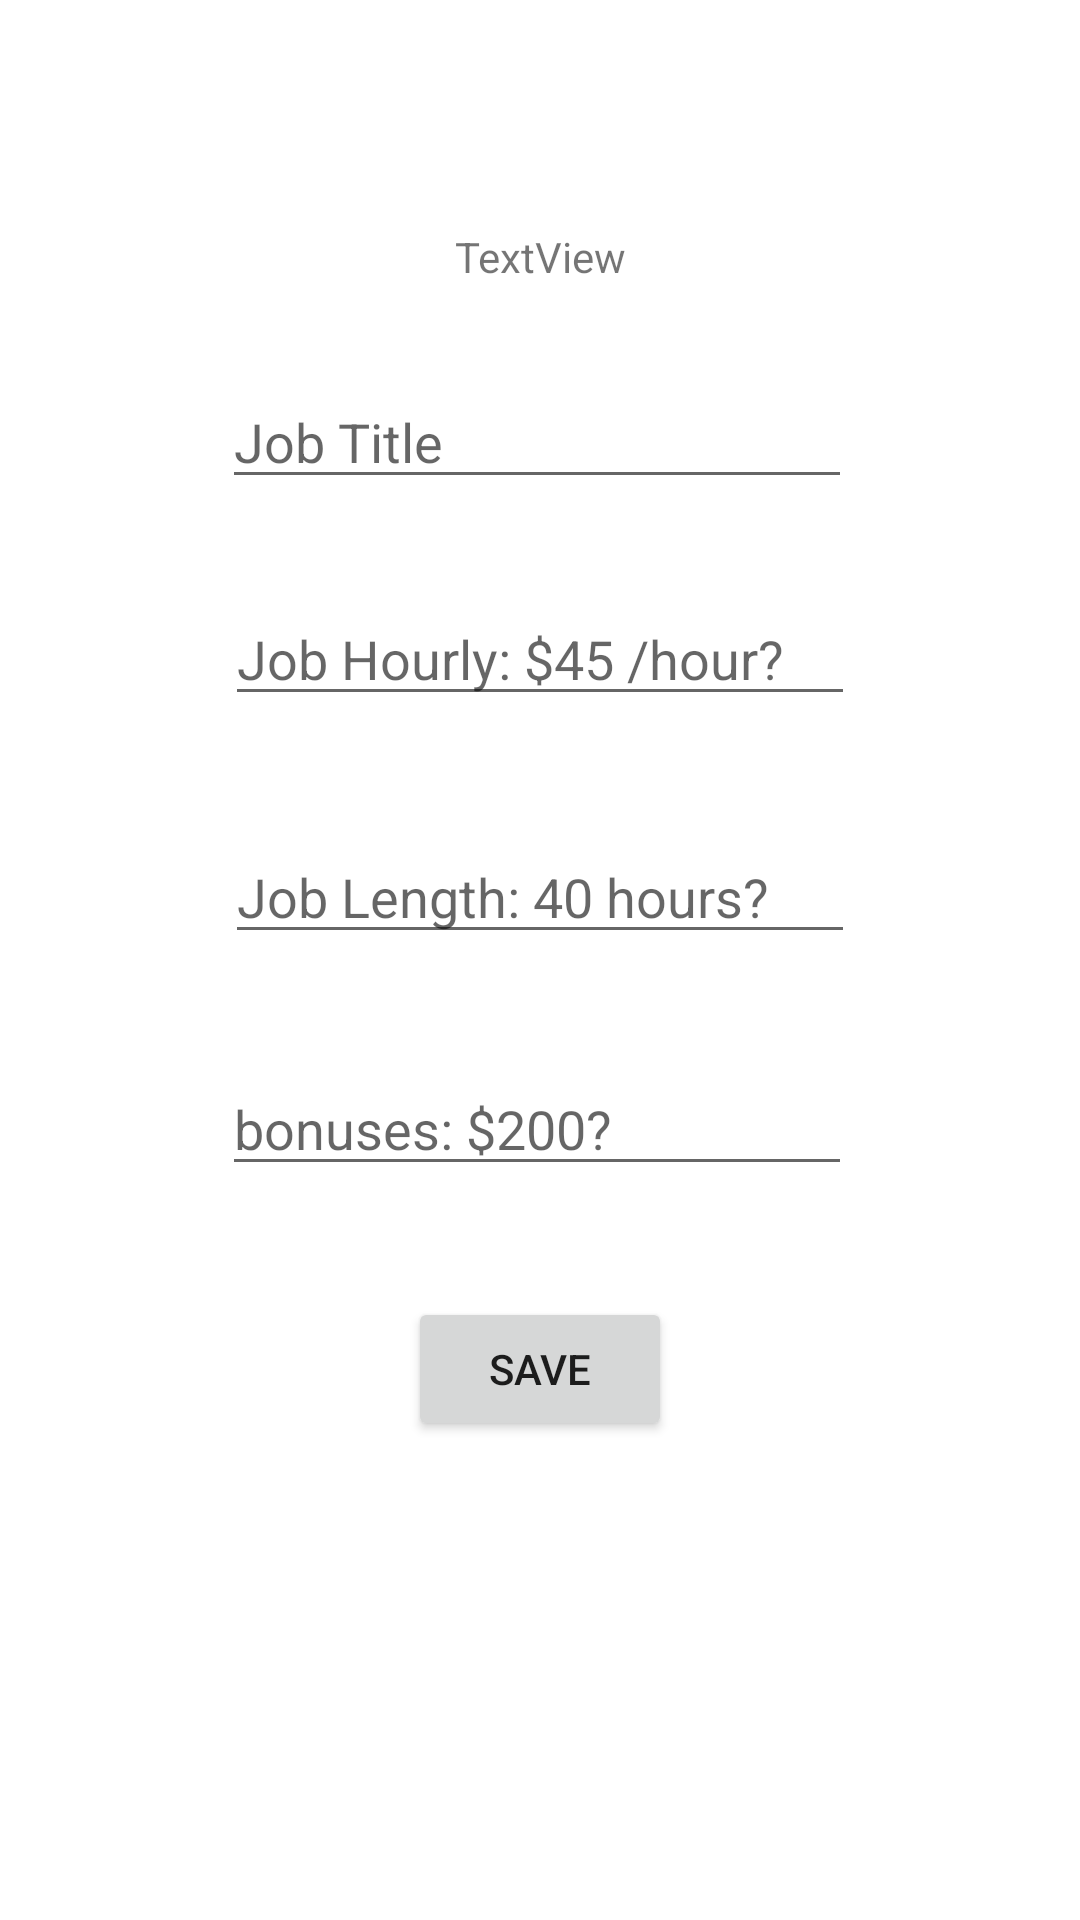

Produce the Android XML layout that renders to this screen, including the resource entries it uses.
<!-- AndroidManifest.xml: application theme AppTheme -->
<!-- res/layout/tax_addnew_labour.xml -->
<?xml version="1.0" encoding="utf-8"?>
<androidx.constraintlayout.widget.ConstraintLayout xmlns:android="http://schemas.android.com/apk/res/android"
    xmlns:app="http://schemas.android.com/apk/res-auto"
    xmlns:tools="http://schemas.android.com/tools"
    android:layout_width="match_parent"
    android:layout_height="match_parent">


    <TextView
        android:id="@+id/tax_addnewCard_heading"
        android:layout_width="wrap_content"
        android:layout_height="wrap_content"
        android:layout_marginTop="76dp"
        android:text="TextView"
        app:layout_constraintEnd_toEndOf="parent"
        app:layout_constraintStart_toStartOf="parent"
        app:layout_constraintTop_toTopOf="parent" />


    <EditText
        android:id="@+id/tax_addnewCard_jobTitle"
        android:layout_width="wrap_content"
        android:layout_height="wrap_content"
        android:layout_marginTop="30dp"
        android:layout_marginEnd="1dp"
        android:ems="10"
        android:hint="Job Title"
        android:inputType="text"
        app:layout_constraintEnd_toEndOf="@+id/tax_addnewCard_hourlyWage"
        app:layout_constraintTop_toBottomOf="@+id/tax_addnewCard_heading" />


    <EditText
        android:id="@+id/tax_addnewCard_hourlyWage"
        android:layout_width="wrap_content"
        android:layout_height="wrap_content"
        android:layout_marginTop="31dp"
        android:ems="10"
        android:hint="Job Hourly: $45 /hour?"
        android:inputType="numberDecimal"
        app:layout_constraintEnd_toEndOf="parent"
        app:layout_constraintStart_toStartOf="parent"
        app:layout_constraintTop_toBottomOf="@+id/tax_addnewCard_jobTitle" />


    <EditText
        android:id="@+id/tax_addnewCard_hoursWorked"
        android:layout_width="wrap_content"
        android:layout_height="wrap_content"
        android:layout_marginTop="38dp"
        android:ems="10"
        android:hint="Job Length: 40 hours?"
        android:inputType="text"
        app:layout_constraintStart_toStartOf="@+id/tax_addnewCard_hourlyWage"
        app:layout_constraintTop_toBottomOf="@+id/tax_addnewCard_hourlyWage" />


    <EditText
        android:id="@+id/tax_addnewCard_bonuses"
        android:layout_width="wrap_content"
        android:layout_height="wrap_content"
        android:layout_marginTop="36dp"
        android:layout_marginEnd="1dp"
        android:ems="10"
        android:hint="bonuses: $200?"
        android:inputType="text"
        app:layout_constraintEnd_toEndOf="@+id/tax_addnewCard_hoursWorked"
        app:layout_constraintTop_toBottomOf="@+id/tax_addnewCard_hoursWorked" />


    <Button
        android:id="@+id/tax_addnewCard_submit"
        android:layout_width="wrap_content"
        android:layout_height="wrap_content"
        android:layout_marginTop="37dp"
        android:text="Save"
        app:layout_constraintEnd_toEndOf="parent"
        app:layout_constraintStart_toStartOf="parent"
        app:layout_constraintTop_toBottomOf="@+id/tax_addnewCard_bonuses" />

    <TextView
        android:id="@+id/tax_addnewCard_errors"
        android:layout_width="wrap_content"
        android:layout_height="wrap_content"
        android:text=""
        app:layout_constraintEnd_toEndOf="parent"
        app:layout_constraintStart_toStartOf="parent"
        tools:layout_editor_absoluteY="581dp" />


</androidx.constraintlayout.widget.ConstraintLayout>
<!-- resources referenced by this layout -->
<resources>
  <style name="AppTheme" parent="Theme.MaterialComponents.Light">
          
          <item name="colorPrimary">@color/colorPrimary</item>
          <item name="colorPrimaryDark">@color/colorPrimaryDark</item>
          <item name="colorAccent">@color/colorAccent</item>
      </style>
  <color name="colorPrimary">#1976D2</color>
  <color name="colorPrimaryDark">#448AFF</color>
  <color name="colorAccent">#2979FF</color>
</resources>
